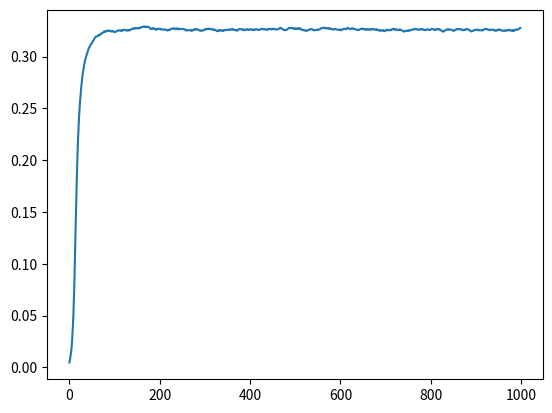

Here is the Python script that generated this plot:
import math as m
import numpy as np
import matplotlib.pyplot as plt
# def desiredTrajectory(current_pose, duration, ticks):
#     #TODO



class PDController:
    def __init__(self):
        self.KP = 2.3
        self.KD = 0.557
        self.RX = 0.14
        self.RY = 0.14

        self.lastPos = [0, 0, 1]
        self.waypoint_time = 0.1



    # def calculateOptimal(self, currentPos, p1, p2):
    #     dPc2 = m.sqrt(pow(p2[0] - currentPos[0], 2) + pow(p2[1] - currentPos[1], 2) + pow(p2[2] - currentPos[2], 2))
    #     dpc1 = m.sqrt(pow(p1[0] - currentPos[0], 2) + pow(p1[1] - currentPos[1], 2) + pow(p1[2] - currentPos[2], 2))
    #     return dpc1, dPc2


    def xVelocity(self, currentPos, p1, p2):
        # twoDistances = self.calculateOptimal(currentPos, p1, p2)

        x_e1 = currentPos[0] - p1[0]
        x_e2 = currentPos[0] - p2[0]

        # if x_e1 or x_e2 > self.RX:
        #     return # land

        xedt1 = (x_e1 - self.lastPos[0])/self.waypoint_time
        xedt2 = (x_e2 - self.lastPos[0]) / self.waypoint_time

        vx = -((self.KP*x_e1+self.KD*xedt1)*np.exp(-x_e1**2/(2*self.RX**2)) + (self.KP*x_e2+self.KD*xedt2)*np.exp(-x_e2**2/(2*self.RX**2)))

        return vx

    def droneUpdate(self, currentPos, p1, p2, t2, t1, Rn):
        vx = self.xVelocity(currentPos, p1, p2)
        xv = currentPos[0] + vx * (t2 - t1) + Rn

        self.lastPos[0] = xv

        return xv



pd = PDController()


def simulation():
    time = np.arange(0, 100, 0.1)
    currentPos = (0.01, 0, 1)
    X = []
    for i in range(0, 1000-1):
        # p1 = (np.random.default_rng().random(), 0 , 1)
        # p2 = (np.random.default_rng().random(), 0 , 1)
        p1 = (-0.1, 0 , 1)
        p2 = (0.1, 0 , 1)
        Rn = np.random.default_rng(). random()*0.001
        xv = pd.droneUpdate(currentPos, p1, p2 , time[i+1], time[i],Rn)
        currentPos = (xv, 0 , 1)
        X.append(xv)

    # print(X)
    plt.plot(X)
    plt.show()

simulation()
